Run: headless pygame with SDL's dummy video driver; simulated clock (each Clock.tick advances the game by its frame time, no real sleeping); random seed 0; keys injected as events and as key.get_pressed() state; mouse plan: one left click at the window centre at the start of phase 2, then a move to the lower-right quarter at the start of phase 3.
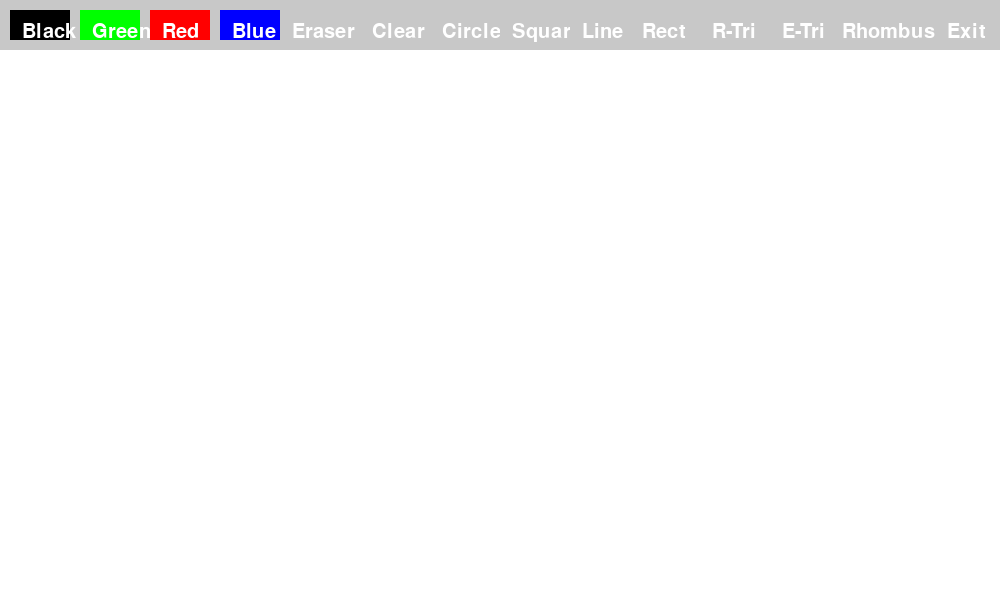
Frame 1 of 4 · flips 1–60 · no input
Frame 2 of 4 · flips 61–180 · clicked the window centre · tapped SPACE, RETURN · held RIGHT (→), D · screen unchanged from frame 1, image omitted
Frame 3 of 4 · flips 181–300 · moved the mouse to the lower-right quarter · held DOWN (↓), S · screen unchanged from frame 2, image omitted
Frame 4 of 4 · flips 301–420 · held LEFT (←), A, UP (↑), W · screen unchanged from frame 3, image omitted

The pygame program that drew these frames:

import pygame
import sys
import math

pygame.init()

width, height = 1000, 600
screen = pygame.display.set_mode((width, height))
pygame.display.set_caption('Simple paint')

white = (255, 255, 255)
black = (0, 0 , 0)
green = (0, 255, 0)
red = (255, 0, 0)
blue = (0, 0, 255)
gray = (200, 200, 200)

# Button class for creating clickable buttons
class Button:
    def __init__(self, x, y, width, height, text, color, action):
        self.rect = pygame.Rect(x, y, width, height)  # Define button's position and size
        self.text = text  # Text that appears on the button
        self.color = color  # Button's color
        self.action = action  # Action to be performed when the button is clicked

    def draw(self, screen):
        # Draw the button rectangle
        pygame.draw.rect(screen, self.color, self.rect)
        # Render the text on the button
        font = pygame.font.Font(None, 30)
        text_surface = font.render(self.text, True, white)
        screen.blit(text_surface, (self.rect.x + 12, self.rect.y + 12))

    def check_action(self, event):
        # Check if the button was clicked
        if event.type == pygame.MOUSEBUTTONDOWN:
            if self.rect.collidepoint(event.pos):
                self.action()  # Call the associated action when button is clicked

# Global variables for drawing state
drawing = False
brush_color = black  # Default color of the brush
current_shape = None  # Shape currently selected
start_pos = None  # Starting position for drawing shapes or lines
last_pos = None  # Last position for drawing lines

# Functions to change the brush color
def set_black():
    global brush_color
    brush_color = black

def set_green():
    global brush_color
    brush_color = green

def set_red():
    global brush_color
    brush_color = red

def set_blue():
    global brush_color
    brush_color = blue

def set_white():
    global brush_color
    brush_color = white

def clear_screen():
    screen.fill(white)

def exit_app():
    pygame.quit()
    sys.exit()

# Functions to set the current shape
def set_circle():
    global current_shape
    current_shape = "circle"

def set_square():
    global current_shape
    current_shape = "square"

def set_line():
    global current_shape
    current_shape = None 

def set_rectangle():
    global current_shape
    current_shape = "rectangle"

def set_right_triangle():
    global current_shape
    current_shape = "right_triangle"

def set_equilateral_triangle():
    global current_shape
    current_shape = "equilateral_triangle"

def set_rhombus():
    global current_shape
    current_shape = "rhombus"

# Create buttons for the interface
buttons = [
    Button(10, 10, 60, 30, 'Black', black, set_black),
    Button(80, 10, 60, 30, 'Green', green, set_green),
    Button(150, 10, 60, 30, 'Red', red, set_red),
    Button(220, 10, 60, 30, 'Blue', blue, set_blue),
    Button(280, 10, 60, 30, 'Eraser', gray, set_white),
    Button(360, 10, 60, 30, 'Clear', gray, clear_screen),
    Button(430, 10, 60, 30, 'Circle', gray, set_circle),    # Button to select circle drawing
    Button(500, 10, 60, 30, 'Square', gray, set_square),    # Button to select square drawing
    Button(570, 10, 60, 30, 'Line', gray, set_line),    # Button to select line drawing
    Button(630, 10, 80, 30, 'Rect', gray, set_rectangle),   # Button to select rectangle drawing
    Button(700, 10, 80, 30, 'R-Tri', gray, set_right_triangle), # Button to select right triangle drawing
    Button(770, 10, 80, 30, 'E-Tri', gray, set_equilateral_triangle),   # Button to select equilateral triangle drawing
    Button(830, 10, 80, 30, 'Rhombus', gray, set_rhombus),  # Button to select rhombus drawing
    Button(935, 10, 60, 30, 'Exit', gray, exit_app)       
]

clear_screen()

while True:
    for event in pygame.event.get():
        if event.type == pygame.QUIT:
            pygame.quit()
            sys.exit()
        if event.type == pygame.MOUSEBUTTONDOWN:
            if event.button == 1:
                drawing = True
                start_pos = pygame.mouse.get_pos()  # Save the starting position of the mouse
                last_pos = start_pos  # Save the starting position for line drawing
        elif event.type == pygame.MOUSEBUTTONUP:
            if event.button == 1:
                drawing = False
                start_pos = None  # Reset start position after releasing the mouse

        # Check button actions (for color and shape selections)
        for button in buttons:
            button.check_action(event)

    # If drawing is active, perform the drawing action
    if drawing and start_pos:
        mouse_x, mouse_y = pygame.mouse.get_pos()

        if current_shape == "circle":
            # Calculate radius based on the distance from the start point to the mouse position
            radius = int(math.hypot(mouse_x - start_pos[0], mouse_y - start_pos[1]))
            pygame.draw.circle(screen, brush_color, start_pos, radius)  # Draw the circle

        elif current_shape == "square":
            # Calculate side length based on distance from the start point to the mouse position
            side = int(math.hypot(mouse_x - start_pos[0], mouse_y - start_pos[1]))
            # Draw the square with the center at the start position
            pygame.draw.rect(screen, brush_color, (start_pos[0] - side // 2, start_pos[1] - side // 2, side, side))

        # If the current shape is None (drawing lines)
        elif current_shape is None:
            pygame.draw.line(screen, brush_color, last_pos, (mouse_x, mouse_y), 3)  # Draw the line
            last_pos = (mouse_x, mouse_y)  # Update the last position for the next line segment

        elif current_shape == "rectangle":
            # Calculate height and width based on distance from the start point to the mouse position
            rect = pygame.Rect(min(start_pos[0], mouse_x), min(start_pos[1], mouse_y),
                               abs(mouse_x - start_pos[0]), abs(mouse_y - start_pos[1]))
            # Draw the rectangle with the left-top angle at the start position
            pygame.draw.rect(screen, brush_color, rect)

        elif current_shape == "right_triangle":
            # Right triangle with start point, vertical drop, and diagonal to mouse
            points = [start_pos, (start_pos[0], mouse_y), (mouse_x, mouse_y)]
            pygame.draw.polygon(screen, brush_color, points)

        elif current_shape == "equilateral_triangle":
            # Equilateral triangle pointing up from start_pos
            side = abs(mouse_x - start_pos[0])
            height = (math.sqrt(3) / 2) * side
            top_point = start_pos
            left_point = (start_pos[0] - side / 2, start_pos[1] + height)
            right_point = (start_pos[0] + side / 2, start_pos[1] + height)
            pygame.draw.polygon(screen, brush_color, [top_point, left_point, right_point])

        elif current_shape == "rhombus":
            # Rhombus centered at start_pos, stretched by mouse drag
            dx = mouse_x - start_pos[0]
            dy = mouse_y - start_pos[1]
            points = [
                (start_pos[0], start_pos[1] - dy),
                (start_pos[0] + dx, start_pos[1]),
                (start_pos[0], start_pos[1] + dy),
                (start_pos[0] - dx, start_pos[1])
            ]
            pygame.draw.polygon(screen, brush_color, points)



    # Draw the top panel with buttons
    pygame.draw.rect(screen, gray, (0, 0, width, 50))
    for button in buttons:
        button.draw(screen)  # Draw each button on the screen

    pygame.display.flip()
